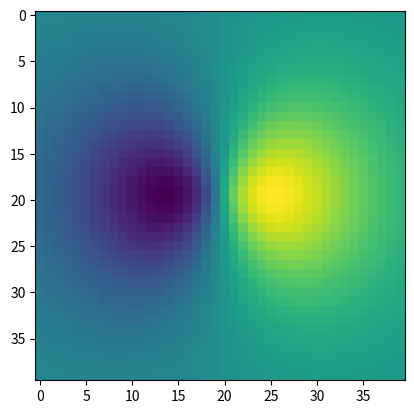

The matplotlib source for this figure:
import numpy as np
import matplotlib.pyplot as plt

epsilon=10E-10; Z=1; N=3
def func_px(x,y,z):
    r=np.sqrt(x**2+y**2+z**2)
    if r<epsilon:
        return 0
    rho=2*Z*r/N
    R2p=(1/2/np.sqrt(6))*rho*Z**3/2*np.exp(-rho/2)
    Y2px=np.sqrt(3)*x/r/np.sqrt(4*np.pi)
    return R2p*Y2px

x_min=-10; x_max=10; y_min=-10; y_max=10;z=0

def func(x,y):
    return x**2+y*3


num_x=40; num_y=40
zz=np.zeros([num_x,num_y],float)
xx=np.zeros([num_x,num_y],float)
yy=np.zeros([num_x,num_y],float)
for nx in range(num_x):
    for ny in range(num_y):
        zz[nx,ny]=func_px(nx/(num_x-1)*(x_max-x_min)+x_min,ny/(num_y-1)*(y_max-y_min)+y_min,z)
        
        # zz[nx,ny]=func(nx,ny)     
        xx[nx,ny]=nx
        yy[nx,ny]=ny
        
plt.figure()
# # zz[2,5]=100
# plt.subplot(121)
plt.imshow(zz.transpose())
# plt.subplot(122)
# plt.imshow(zz.transpose(),interpolation='bicubic')
# plt.pcolor(xx,yy,zz,cmap='Greys')
# plt.pcolor(xx,yy,zz,cmap='Greys')
